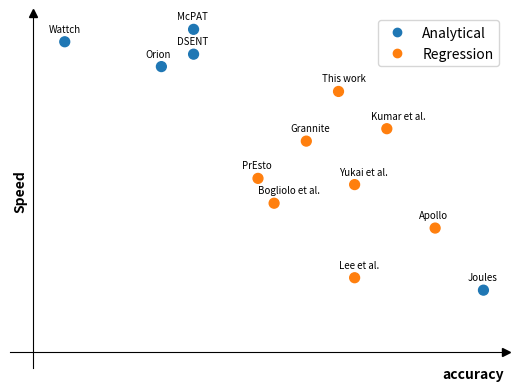

Here is the Python script that generated this plot:
import matplotlib
import matplotlib.pyplot as plt
import numpy as np
from matplotlib.colors import ListedColormap

fig = plt.figure()
ax = fig.add_subplot()
fig.subplots_adjust(top=0.85)


ax.set_ylabel('Speed', fontweight='bold')
#ax.set_xlabel('Model generality', fontweight='bold')

ax.spines[["left", "bottom"]].set_position(("zero"))
# Hide the top and right spines.
ax.spines[["top", "right"]].set_visible(False)
ax.plot(1, 0, ">k", transform=ax.get_yaxis_transform(), clip_on=False)
ax.plot(0, 1, "^k", transform=ax.get_xaxis_transform(), clip_on=False)

#cm = plt.cm.get_cmap('RdYlBu_r')
#order: joules our work, apollo, benini
name = ['Joules', 'This work', 'Apollo', 'Bogliolo et al.', 'Wattch', 'Lee et al.', 'McPAT', 'DSENT', 'PrEsto', 'Orion', 'Grannite', 'Yukai et al.', 'Kumar et al.' ]
x = [2.8, 1.90, 2.5, 1.5, 0.2, 2, 1.0, 1.0, 1.4, 0.8, 1.7, 2, 2.2 ]
y = [0.5, 2.10, 1.0, 1.2, 2.5, 0.6, 2.6, 2.4, 1.4, 2.3, 1.7, 1.35, 1.8]
classes = ['Analytical', 'Regression', 'Regression', 'Regression', 'Analytical', 'Regression', 'Analytical', 'Analytical', 'Regression', 'Analytical', 'Regression', 'Regression', 'Regression']
values = [0, 1, 1, 1, 0, 1, 0, 0, 1, 0, 1, 1, 1]
papers = list(zip(name, x,y))
colors = ListedColormap(['tab:blue', 'tab:orange'])

plt.grid()

sc = plt.scatter(x, y, c=values, cmap=colors, s=50)



#sc = plt.scatter(x, y, c=values, cmap=colors, s=50, vmin=1, vmax=10, label=classes)
plt.legend(handles=sc.legend_elements()[0], labels=classes)
#plt.legend(handles=sc.legend_elements()[0], labels=classes)

#cbar = fig.colorbar(sc)
#cbar.set_ticks([1, 10])
#cbar.set_ticklabels(['Low', 'High'])
#cbar.set_label("Abstraction")

for paper in papers:
    ax.annotate(paper[0], xy=(paper[1], paper[2]), xytext=(paper[1]-0.1, paper[2]+0.08), fontsize=7)


#ax.annotate("", xy=(1, 0), xytext=(0, 0),
##            arrowprops=dict(arrowstyle="->"))
#ax.annotate("", xy=(0, 1), xytext=(0, 0),
#            arrowprops=dict(arrowstyle="->"))

fig.text(0.80, 0.09, 'accuracy', fontweight='bold')
#fig.text(0.09, 0.65, 'accuracy', fontweight='bold')
#fig.text(0.1, 0.9, 'abstract')

# ax.spines['top'].set_visible(False)
# ax.spines['right'].set_visible(False)
# ax.spines['bottom'].set_visible(False)
# ax.spines['left'].set_visible(False)

ax.get_xaxis().set_ticks([])
ax.get_yaxis().set_ticks([])

plt.savefig("related_work.pdf")
plt.show()
